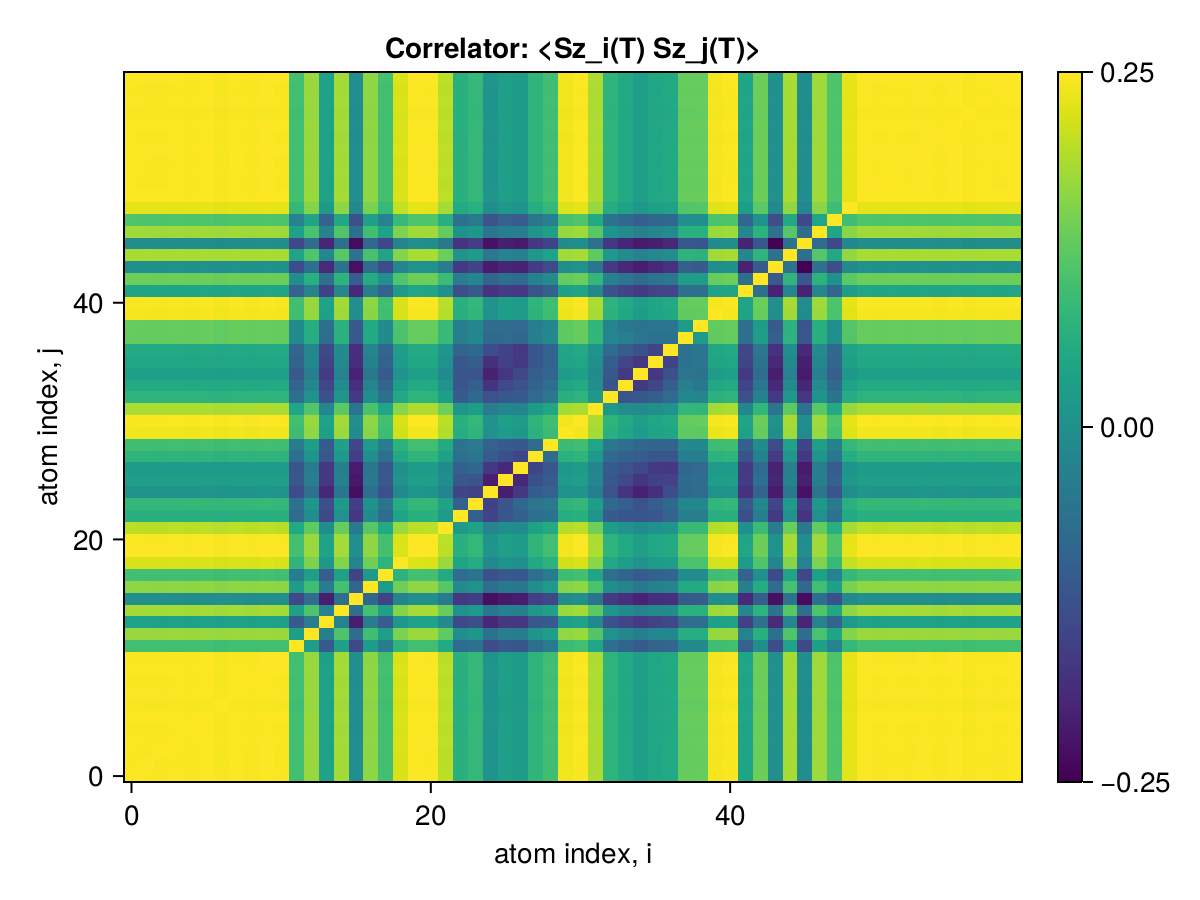

The file beside this chart, header and first rows:
x1, x2, x3, x4, x5, x6, x7, x8, x9, x10, x11, x12, x13, x14, x15, x16, x17, x18, x19, x20, x21, x22, x23, x24
0.25, 0.2498, 0.2498, 0.2498, 0.2497, 0.2499, 0.2496, 0.2499, 0.2497, 0.2499, 0.2498, 0.2382, 0.244, 0.2333, 0.2446, 0.2302, 0.2434, 0.2383, 0.2478, 0.2499, 0.2498, 0.246, 0.2356, 0.2369
0.2498, 0.25, 0.2497, 0.2498, 0.2497, 0.2498, 0.2495, 0.2498, 0.2497, 0.2499, 0.2497, 0.2382, 0.244, 0.2332, 0.2446, 0.2302, 0.2433, 0.2382, 0.2478, 0.2498, 0.2498, 0.246, 0.2356, 0.2369
0.2498, 0.2497, 0.25, 0.2498, 0.2497, 0.2498, 0.2495, 0.2498, 0.2497, 0.2498, 0.2497, 0.2382, 0.244, 0.2332, 0.2446, 0.2301, 0.2433, 0.2382, 0.2477, 0.2498, 0.2498, 0.246, 0.2356, 0.2368
0.2498, 0.2498, 0.2498, 0.25, 0.2497, 0.2499, 0.2496, 0.2499, 0.2497, 0.2499, 0.2498, 0.2382, 0.244, 0.2333, 0.2446, 0.2302, 0.2434, 0.2383, 0.2478, 0.2499, 0.2499, 0.2461, 0.2356, 0.2369
0.2497, 0.2497, 0.2497, 0.2497, 0.25, 0.2498, 0.2495, 0.2498, 0.2496, 0.2498, 0.2497, 0.2381, 0.2439, 0.2332, 0.2445, 0.2301, 0.2433, 0.2382, 0.2477, 0.2498, 0.2497, 0.246, 0.2355, 0.2368
0.2499, 0.2498, 0.2498, 0.2499, 0.2498, 0.25, 0.2497, 0.2499, 0.2498, 0.25, 0.2498, 0.2383, 0.2441, 0.2333, 0.2447, 0.2303, 0.2434, 0.2383, 0.2479, 0.25, 0.2499, 0.2461, 0.2357, 0.237
0.2496, 0.2495, 0.2495, 0.2496, 0.2495, 0.2497, 0.25, 0.2496, 0.2495, 0.2497, 0.2495, 0.238, 0.2438, 0.2331, 0.2444, 0.23, 0.2431, 0.238, 0.2476, 0.2497, 0.2496, 0.2458, 0.2354, 0.2367
0.2499, 0.2498, 0.2498, 0.2499, 0.2498, 0.2499, 0.2496, 0.25, 0.2498, 0.25, 0.2498, 0.2383, 0.2441, 0.2333, 0.2447, 0.2302, 0.2434, 0.2383, 0.2478, 0.2499, 0.2499, 0.2461, 0.2357, 0.2369
0.2497, 0.2497, 0.2497, 0.2497, 0.2496, 0.2498, 0.2495, 0.2498, 0.25, 0.2498, 0.2497, 0.2381, 0.2439, 0.2332, 0.2445, 0.2301, 0.2433, 0.2382, 0.2477, 0.2498, 0.2497, 0.246, 0.2355, 0.2368
0.2499, 0.2499, 0.2498, 0.2499, 0.2498, 0.25, 0.2497, 0.25, 0.2498, 0.25, 0.2498, 0.2383, 0.2441, 0.2334, 0.2447, 0.2303, 0.2435, 0.2383, 0.2479, 0.25, 0.2499, 0.2461, 0.2357, 0.237
0.2498, 0.2497, 0.2497, 0.2498, 0.2497, 0.2498, 0.2495, 0.2498, 0.2497, 0.2498, 0.25, 0.2382, 0.244, 0.2332, 0.2446, 0.2301, 0.2433, 0.2382, 0.2477, 0.2498, 0.2498, 0.246, 0.2356, 0.2368
0.2382, 0.2382, 0.2382, 0.2382, 0.2381, 0.2383, 0.238, 0.2383, 0.2381, 0.2383, 0.2382, 0.25, 0.2324, 0.2219, 0.2332, 0.2192, 0.2324, 0.2271, 0.2364, 0.2383, 0.2382, 0.2344, 0.2243, 0.2254
0.244, 0.244, 0.244, 0.244, 0.2439, 0.2441, 0.2438, 0.2441, 0.2439, 0.2441, 0.244, 0.2324, 0.25, 0.2275, 0.2391, 0.2245, 0.2379, 0.2326, 0.2422, 0.2441, 0.244, 0.2404, 0.23, 0.2312
0.2333, 0.2332, 0.2332, 0.2333, 0.2332, 0.2333, 0.2331, 0.2333, 0.2332, 0.2334, 0.2332, 0.2219, 0.2275, 0.25, 0.2281, 0.214, 0.2271, 0.2222, 0.2316, 0.2334, 0.2333, 0.2297, 0.2194, 0.2204
0.2446, 0.2446, 0.2446, 0.2446, 0.2445, 0.2447, 0.2444, 0.2447, 0.2445, 0.2447, 0.2446, 0.2332, 0.2391, 0.2281, 0.25, 0.225, 0.2384, 0.2332, 0.2428, 0.2447, 0.2446, 0.2409, 0.2306, 0.232
0.2302, 0.2302, 0.2301, 0.2302, 0.2301, 0.2303, 0.23, 0.2302, 0.2301, 0.2303, 0.2301, 0.2192, 0.2245, 0.214, 0.225, 0.25, 0.2238, 0.2187, 0.2282, 0.2303, 0.2302, 0.2267, 0.217, 0.2178
0.2434, 0.2433, 0.2433, 0.2434, 0.2433, 0.2434, 0.2431, 0.2434, 0.2433, 0.2435, 0.2433, 0.2324, 0.2379, 0.2271, 0.2384, 0.2238, 0.25, 0.2319, 0.2415, 0.2434, 0.2434, 0.2397, 0.2295, 0.2307
0.2383, 0.2382, 0.2382, 0.2383, 0.2382, 0.2383, 0.238, 0.2383, 0.2382, 0.2383, 0.2382, 0.2271, 0.2326, 0.2222, 0.2332, 0.2187, 0.2319, 0.25, 0.2363, 0.2383, 0.2383, 0.2346, 0.2246, 0.2256
0.2478, 0.2478, 0.2477, 0.2478, 0.2477, 0.2479, 0.2476, 0.2478, 0.2477, 0.2479, 0.2477, 0.2364, 0.2422, 0.2316, 0.2428, 0.2282, 0.2415, 0.2363, 0.25, 0.2479, 0.2478, 0.2441, 0.2337, 0.235
0.2499, 0.2498, 0.2498, 0.2499, 0.2498, 0.25, 0.2497, 0.2499, 0.2498, 0.25, 0.2498, 0.2383, 0.2441, 0.2334, 0.2447, 0.2303, 0.2434, 0.2383, 0.2479, 0.25, 0.2499, 0.2461, 0.2357, 0.237
0.2498, 0.2498, 0.2498, 0.2499, 0.2497, 0.2499, 0.2496, 0.2499, 0.2497, 0.2499, 0.2498, 0.2382, 0.244, 0.2333, 0.2446, 0.2302, 0.2434, 0.2383, 0.2478, 0.2499, 0.25, 0.2461, 0.2356, 0.2369
0.246, 0.246, 0.246, 0.2461, 0.246, 0.2461, 0.2458, 0.2461, 0.246, 0.2461, 0.246, 0.2344, 0.2404, 0.2297, 0.2409, 0.2267, 0.2397, 0.2346, 0.2441, 0.2461, 0.2461, 0.25, 0.2319, 0.2333
0.2356, 0.2356, 0.2356, 0.2356, 0.2355, 0.2357, 0.2354, 0.2357, 0.2355, 0.2357, 0.2356, 0.2243, 0.23, 0.2194, 0.2306, 0.217, 0.2295, 0.2246, 0.2337, 0.2357, 0.2356, 0.2319, 0.25, 0.2227
0.2369, 0.2369, 0.2368, 0.2369, 0.2368, 0.237, 0.2367, 0.2369, 0.2368, 0.237, 0.2368, 0.2254, 0.2312, 0.2204, 0.232, 0.2178, 0.2307, 0.2256, 0.235, 0.237, 0.2369, 0.2333, 0.2227, 0.25
0.231, 0.231, 0.231, 0.2311, 0.231, 0.2311, 0.2308, 0.2311, 0.231, 0.2311, 0.231, 0.2199, 0.2256, 0.2151, 0.2262, 0.2123, 0.2249, 0.2204, 0.2291, 0.2311, 0.2311, 0.2283, 0.2187, 0.2181
0.2328, 0.2327, 0.2327, 0.2328, 0.2327, 0.2328, 0.2325, 0.2328, 0.2327, 0.2328, 0.2327, 0.2214, 0.2273, 0.2171, 0.228, 0.2133, 0.2266, 0.2216, 0.2309, 0.2328, 0.2328, 0.2298, 0.2215, 0.2209
0.2323, 0.2323, 0.2323, 0.2323, 0.2322, 0.2324, 0.2321, 0.2323, 0.2322, 0.2324, 0.2322, 0.2212, 0.227, 0.2171, 0.2276, 0.2137, 0.2262, 0.2213, 0.2304, 0.2324, 0.2323, 0.2296, 0.2226, 0.2238
0.2363, 0.2363, 0.2363, 0.2363, 0.2362, 0.2364, 0.2361, 0.2364, 0.2362, 0.2364, 0.2363, 0.225, 0.2309, 0.2214, 0.2315, 0.2179, 0.2301, 0.2249, 0.2344, 0.2364, 0.2363, 0.2331, 0.225, 0.2261
0.238, 0.238, 0.238, 0.2381, 0.2379, 0.2381, 0.2378, 0.2381, 0.2379, 0.2381, 0.238, 0.2267, 0.2324, 0.222, 0.233, 0.219, 0.2318, 0.227, 0.2361, 0.2381, 0.2381, 0.2346, 0.2258, 0.2267
0.2493, 0.2492, 0.2492, 0.2493, 0.2492, 0.2493, 0.249, 0.2493, 0.2492, 0.2493, 0.2492, 0.2377, 0.2435, 0.2328, 0.2441, 0.2297, 0.2428, 0.2377, 0.2472, 0.2493, 0.2493, 0.2455, 0.2351, 0.2364
0.2498, 0.2498, 0.2498, 0.2498, 0.2497, 0.2499, 0.2496, 0.2499, 0.2497, 0.2499, 0.2498, 0.2382, 0.244, 0.2333, 0.2446, 0.2302, 0.2434, 0.2383, 0.2478, 0.2499, 0.2498, 0.2461, 0.2356, 0.2369
0.2452, 0.2452, 0.2451, 0.2452, 0.2451, 0.2453, 0.245, 0.2452, 0.2451, 0.2453, 0.2451, 0.2337, 0.2395, 0.2289, 0.2401, 0.2259, 0.2388, 0.2338, 0.2432, 0.2453, 0.2452, 0.2415, 0.2311, 0.2325
0.2362, 0.2362, 0.2362, 0.2362, 0.2361, 0.2363, 0.236, 0.2363, 0.2361, 0.2363, 0.2362, 0.225, 0.2306, 0.2204, 0.2312, 0.2174, 0.23, 0.2251, 0.2343, 0.2363, 0.2362, 0.2325, 0.222, 0.2241
0.2345, 0.2344, 0.2344, 0.2345, 0.2344, 0.2345, 0.2343, 0.2345, 0.2344, 0.2346, 0.2344, 0.2235, 0.229, 0.2189, 0.2296, 0.216, 0.2283, 0.2234, 0.2325, 0.2346, 0.2345, 0.2309, 0.221, 0.2225
0.2327, 0.2327, 0.2327, 0.2328, 0.2327, 0.2328, 0.2325, 0.2328, 0.2327, 0.2328, 0.2327, 0.2219, 0.2274, 0.2176, 0.228, 0.2145, 0.2267, 0.2219, 0.2308, 0.2328, 0.2328, 0.2296, 0.2212, 0.2207
0.2341, 0.234, 0.234, 0.2341, 0.234, 0.2341, 0.2338, 0.2341, 0.234, 0.2341, 0.234, 0.2231, 0.2287, 0.2186, 0.2292, 0.2158, 0.2279, 0.2231, 0.2321, 0.2341, 0.2341, 0.2306, 0.2212, 0.2224
0.2345, 0.2345, 0.2344, 0.2345, 0.2344, 0.2346, 0.2343, 0.2345, 0.2344, 0.2346, 0.2344, 0.2235, 0.2291, 0.2193, 0.2297, 0.216, 0.2284, 0.2235, 0.2326, 0.2346, 0.2345, 0.2312, 0.2233, 0.224
0.2408, 0.2407, 0.2407, 0.2408, 0.2407, 0.2408, 0.2406, 0.2408, 0.2407, 0.2409, 0.2407, 0.2295, 0.2352, 0.2247, 0.2358, 0.2218, 0.2345, 0.2297, 0.2388, 0.2408, 0.2408, 0.2372, 0.2275, 0.2289
0.2408, 0.2408, 0.2408, 0.2409, 0.2407, 0.2409, 0.2406, 0.2409, 0.2407, 0.2409, 0.2408, 0.2296, 0.2353, 0.225, 0.2358, 0.2218, 0.2346, 0.2296, 0.2389, 0.2409, 0.2409, 0.2373, 0.2277, 0.229
0.2495, 0.2494, 0.2494, 0.2495, 0.2494, 0.2495, 0.2492, 0.2495, 0.2494, 0.2495, 0.2494, 0.2379, 0.2437, 0.233, 0.2443, 0.2299, 0.243, 0.2379, 0.2474, 0.2495, 0.2495, 0.2457, 0.2353, 0.2366
0.2498, 0.2497, 0.2497, 0.2498, 0.2497, 0.2498, 0.2496, 0.2498, 0.2497, 0.2499, 0.2497, 0.2382, 0.244, 0.2333, 0.2446, 0.2302, 0.2433, 0.2382, 0.2478, 0.2499, 0.2498, 0.246, 0.2356, 0.2369
0.2337, 0.2337, 0.2337, 0.2337, 0.2336, 0.2338, 0.2335, 0.2338, 0.2336, 0.2338, 0.2337, 0.2229, 0.2283, 0.2182, 0.2288, 0.2153, 0.2277, 0.2228, 0.2318, 0.2338, 0.2337, 0.2302, 0.2202, 0.2216
0.2412, 0.2412, 0.2412, 0.2412, 0.2411, 0.2413, 0.241, 0.2413, 0.2411, 0.2413, 0.2412, 0.23, 0.2356, 0.2253, 0.2362, 0.2222, 0.235, 0.23, 0.2392, 0.2413, 0.2412, 0.2376, 0.2275, 0.2288
0.2304, 0.2304, 0.2304, 0.2305, 0.2304, 0.2305, 0.2302, 0.2305, 0.2304, 0.2305, 0.2304, 0.2197, 0.2251, 0.2153, 0.2256, 0.2123, 0.2245, 0.2196, 0.2286, 0.2305, 0.2305, 0.227, 0.2173, 0.2188
0.2449, 0.2449, 0.2448, 0.2449, 0.2448, 0.245, 0.2447, 0.2449, 0.2448, 0.245, 0.2448, 0.2335, 0.2392, 0.2287, 0.2398, 0.2257, 0.2386, 0.2335, 0.2429, 0.245, 0.2449, 0.2412, 0.231, 0.2323
0.2299, 0.2299, 0.2299, 0.2299, 0.2298, 0.23, 0.2297, 0.2299, 0.2298, 0.23, 0.2299, 0.2192, 0.2245, 0.2147, 0.2251, 0.2118, 0.224, 0.2191, 0.228, 0.23, 0.2299, 0.2264, 0.2165, 0.2179
0.2444, 0.2443, 0.2443, 0.2444, 0.2443, 0.2444, 0.2442, 0.2444, 0.2443, 0.2445, 0.2443, 0.233, 0.2387, 0.2282, 0.2393, 0.2252, 0.2381, 0.2331, 0.2424, 0.2445, 0.2444, 0.2407, 0.2305, 0.2318
0.2392, 0.2392, 0.2392, 0.2392, 0.2391, 0.2393, 0.239, 0.2392, 0.2391, 0.2393, 0.2391, 0.2281, 0.2336, 0.2233, 0.2342, 0.2204, 0.233, 0.2281, 0.2373, 0.2393, 0.2392, 0.2355, 0.2254, 0.2267
0.2485, 0.2485, 0.2485, 0.2485, 0.2484, 0.2486, 0.2483, 0.2486, 0.2484, 0.2486, 0.2485, 0.237, 0.2428, 0.2321, 0.2434, 0.229, 0.2421, 0.237, 0.2465, 0.2486, 0.2485, 0.2448, 0.2344, 0.2357
0.2499, 0.2498, 0.2498, 0.2499, 0.2498, 0.2499, 0.2497, 0.2499, 0.2498, 0.25, 0.2498, 0.2383, 0.2441, 0.2333, 0.2447, 0.2303, 0.2434, 0.2383, 0.2479, 0.25, 0.2499, 0.2461, 0.2357, 0.237
0.2498, 0.2497, 0.2497, 0.2498, 0.2497, 0.2498, 0.2495, 0.2498, 0.2497, 0.2499, 0.2497, 0.2382, 0.244, 0.2332, 0.2446, 0.2302, 0.2433, 0.2382, 0.2477, 0.2498, 0.2498, 0.246, 0.2356, 0.2369
0.2498, 0.2498, 0.2498, 0.2499, 0.2498, 0.2499, 0.2496, 0.2499, 0.2498, 0.2499, 0.2498, 0.2382, 0.2441, 0.2333, 0.2447, 0.2302, 0.2434, 0.2383, 0.2478, 0.2499, 0.2499, 0.2461, 0.2357, 0.2369
0.2498, 0.2497, 0.2497, 0.2498, 0.2497, 0.2498, 0.2496, 0.2498, 0.2497, 0.2499, 0.2497, 0.2382, 0.244, 0.2333, 0.2446, 0.2302, 0.2433, 0.2382, 0.2478, 0.2499, 0.2498, 0.246, 0.2356, 0.2369
0.2499, 0.2499, 0.2498, 0.2499, 0.2498, 0.25, 0.2497, 0.2499, 0.2498, 0.25, 0.2498, 0.2383, 0.2441, 0.2334, 0.2447, 0.2303, 0.2434, 0.2383, 0.2479, 0.25, 0.2499, 0.2461, 0.2357, 0.237
0.2497, 0.2497, 0.2497, 0.2498, 0.2496, 0.2498, 0.2495, 0.2498, 0.2496, 0.2498, 0.2497, 0.2381, 0.244, 0.2332, 0.2446, 0.2301, 0.2433, 0.2382, 0.2477, 0.2498, 0.2498, 0.246, 0.2355, 0.2368
0.2499, 0.2498, 0.2498, 0.2499, 0.2498, 0.2499, 0.2497, 0.2499, 0.2498, 0.25, 0.2498, 0.2383, 0.2441, 0.2333, 0.2447, 0.2303, 0.2434, 0.2383, 0.2479, 0.25, 0.2499, 0.2461, 0.2357, 0.237
0.2496, 0.2496, 0.2496, 0.2497, 0.2495, 0.2497, 0.2494, 0.2497, 0.2495, 0.2497, 0.2496, 0.238, 0.2439, 0.2331, 0.2445, 0.23, 0.2432, 0.2381, 0.2476, 0.2497, 0.2497, 0.2459, 0.2355, 0.2367
0.2498, 0.2498, 0.2498, 0.2499, 0.2498, 0.2499, 0.2496, 0.2499, 0.2498, 0.2499, 0.2498, 0.2382, 0.2441, 0.2333, 0.2447, 0.2302, 0.2434, 0.2383, 0.2478, 0.2499, 0.2499, 0.2461, 0.2357, 0.2369
0.2498, 0.2497, 0.2497, 0.2498, 0.2497, 0.2498, 0.2495, 0.2498, 0.2497, 0.2499, 0.2497, 0.2382, 0.244, 0.2332, 0.2446, 0.2302, 0.2433, 0.2382, 0.2477, 0.2498, 0.2498, 0.246, 0.2356, 0.2369
0.2499, 0.2499, 0.2498, 0.2499, 0.2498, 0.25, 0.2497, 0.25, 0.2498, 0.25, 0.2498, 0.2383, 0.2441, 0.2334, 0.2447, 0.2303, 0.2435, 0.2383, 0.2479, 0.25, 0.2499, 0.2461, 0.2357, 0.237
